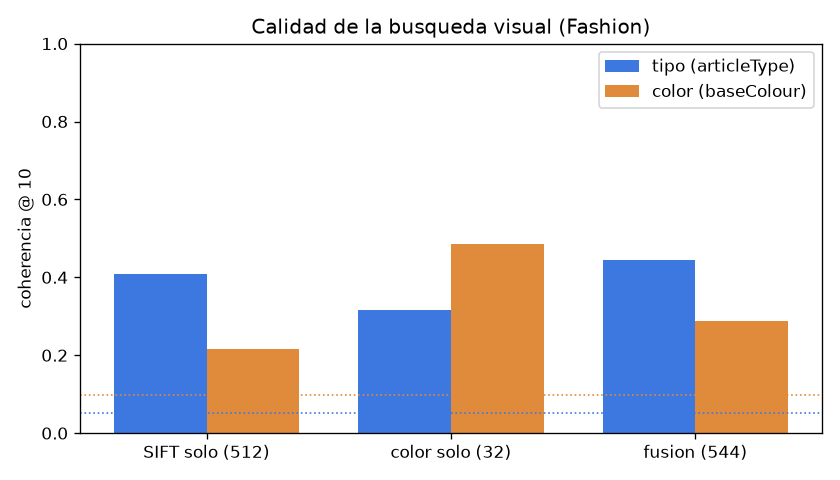

Source data for this figure (header and first rows):
vista, coherencia_tipo, coherencia_color
SIFT solo (512), 0.408, 0.215
color solo (32), 0.317, 0.486
fusion (544), 0.446, 0.288
baseline_azar, 0.051, 0.098
